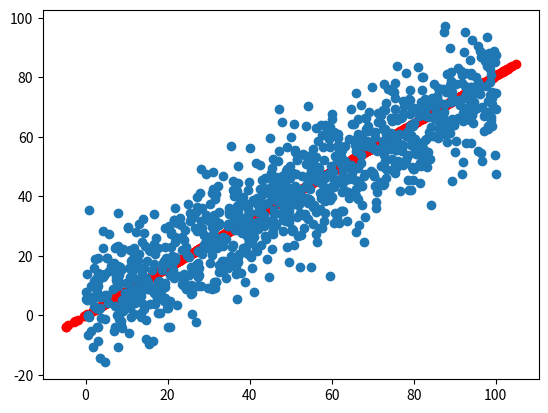

The matplotlib source for this figure:
'''

数据如何降维的：
    我们求出前k个主成分，
    样本中的一个样本映射到k个主成分之后，得到的就是降维后的样本

'''

import numpy as np
import matplotlib.pyplot as plt

m = 1000
n = 2
x = np.empty((m,n))
x[:,0] = np.random.uniform(0,100,size=m)
x[:,1] = 0.75 * x[:,0] + 3 + np.random.normal(0,10,size=m)

def f(x,w):
    return np.sum((x.dot(w)) ** 2) / m

def df(x,w):
    return x.T.dot(x.dot(w)) * 2 / m

def demean(x):
    return x - np.mean(x,axis=0)

def direction(w):
    return w / np.linalg.norm(w)

def first_compents(x,w,eta=0.001,n_iters=1e4,epsilon=1e-8):
    w = direction(w)
    while True:
        last_w = w
        w = w + eta * df(x,w)
        w = direction(w)
        if abs(f(x,last_w) - f(x,w)) < epsilon:
            break

    return w

def transform(x,w):
    return x.dot(w.T)

if __name__ == '__main__':
    w = np.random.random(size=n)
    x1 = demean(x)
    res_w = first_compents(x1,w)
    res_w = res_w.reshape(1,-1)
    x_new = transform(x,res_w)  #降维后的样本
    x_old = x_new.dot(res_w) #返回降维之前的样本，由于pca会有损失，所以不能和原来的样本完全一样
    plt.scatter(x_old[:,0],x_old[:,1],c='r')
    plt.scatter(x[:,0],x[:,1])
    plt.show()